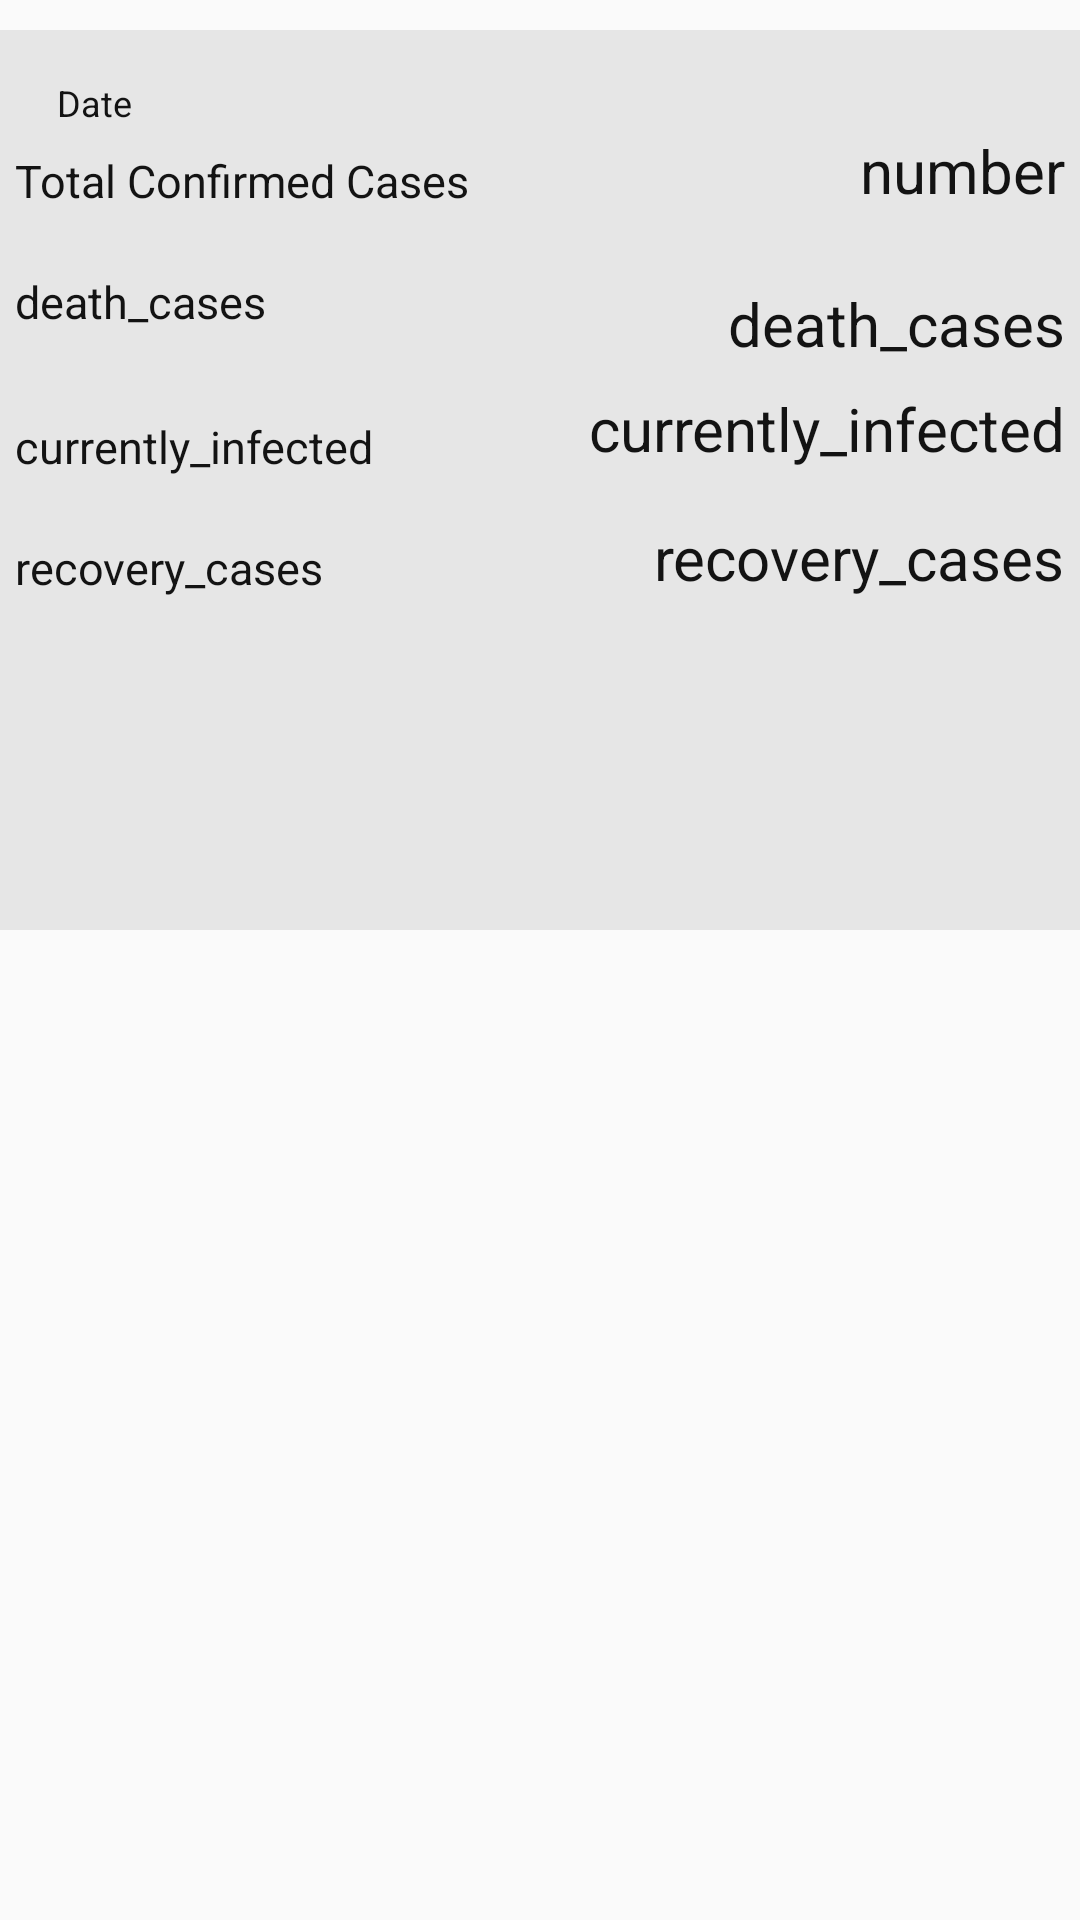

Produce the Android XML layout that renders to this screen, including the resource entries it uses.
<!-- AndroidManifest.xml: application theme AppTheme -->
<!-- res/layout/fragment_state.xml -->
<?xml version="1.0" encoding="utf-8"?>
<androidx.constraintlayout.widget.ConstraintLayout xmlns:android="http://schemas.android.com/apk/res/android"
    xmlns:app="http://schemas.android.com/apk/res-auto"
    xmlns:tools="http://schemas.android.com/tools"
    android:layout_width="match_parent"
    android:layout_height="match_parent"
    tools:context=".Fragments.StateFragment">

    
    <View
        android:id="@+id/view"
        android:layout_width="382dp"
        android:layout_height="300dp"
        android:layout_marginTop="10dp"
        android:background="#E6E6E6"
        app:layout_constraintEnd_toEndOf="parent"
        app:layout_constraintHorizontal_bias="0.508"
        app:layout_constraintStart_toStartOf="parent"
        app:layout_constraintTop_toTopOf="parent" />

    <TextView
        android:id="@+id/textView"
        android:layout_width="wrap_content"
        android:layout_height="wrap_content"
        android:layout_marginStart="16dp"
        android:layout_marginTop="40dp"
        android:text="Total Confirmed Cases"
        android:textSize="15sp"
        app:layout_constraintStart_toStartOf="@+id/view"
        app:layout_constraintTop_toTopOf="@+id/view" />

    <TextView
        android:id="@+id/totalConfirmedCases"
        android:layout_width="wrap_content"
        android:layout_height="wrap_content"
        android:layout_marginEnd="16dp"
        android:text="number"
        android:textSize="20sp"
        app:layout_constraintBottom_toBottomOf="@+id/textView"
        app:layout_constraintEnd_toEndOf="@+id/view" />

    <TextView
        android:id="@+id/date"
        android:layout_width="wrap_content"
        android:layout_height="wrap_content"
        android:layout_marginTop="16dp"
        android:text="Date"
        android:textSize="12sp"
        app:layout_constraintEnd_toEndOf="parent"
        app:layout_constraintHorizontal_bias="0.087"
        app:layout_constraintStart_toStartOf="@+id/view"
        app:layout_constraintTop_toTopOf="@+id/view" />

    <TextView
        android:id="@+id/textView3"
        android:layout_width="wrap_content"
        android:layout_height="wrap_content"
        android:layout_marginTop="20dp"
        android:text="death_cases"
        android:textSize="15sp"
        app:layout_constraintStart_toStartOf="@+id/textView"
        app:layout_constraintTop_toBottomOf="@+id/textView" />

    <TextView
        android:id="@+id/death_cases"
        android:layout_width="wrap_content"
        android:layout_height="wrap_content"
        android:layout_marginTop="24dp"
        android:text="death_cases"
        android:textSize="20sp"
        app:layout_constraintEnd_toEndOf="@+id/totalConfirmedCases"
        app:layout_constraintHorizontal_bias="1.0"
        app:layout_constraintStart_toEndOf="@+id/textView3"
        app:layout_constraintTop_toBottomOf="@+id/totalConfirmedCases" />

    <TextView

        android:id="@+id/textView4"
        android:layout_width="wrap_content"
        android:layout_height="wrap_content"
        android:layout_marginTop="28dp"
        android:text="currently_infected"
        android:textSize="15sp"
        app:layout_constraintStart_toStartOf="@+id/textView3"
        app:layout_constraintTop_toBottomOf="@+id/textView3" />

    <TextView
        android:id="@+id/currently_infected"
        android:layout_width="wrap_content"
        android:layout_height="wrap_content"
        android:layout_marginTop="8dp"
        android:text="currently_infected"
        android:textSize="20sp"
        app:layout_constraintEnd_toEndOf="@+id/death_cases"
        app:layout_constraintHorizontal_bias="1.0"
        app:layout_constraintStart_toEndOf="@+id/textView4"
        app:layout_constraintTop_toBottomOf="@+id/death_cases" />

    <TextView
        android:id="@+id/textView5"
        android:layout_width="wrap_content"
        android:layout_height="wrap_content"
        android:layout_marginTop="20dp"
        android:text="recovery_cases"
        android:textSize="15sp"
        app:layout_constraintStart_toStartOf="@+id/textView4"
        app:layout_constraintTop_toBottomOf="@+id/textView4" />

    <TextView
        android:id="@+id/recovery_cases"
        android:layout_width="wrap_content"
        android:layout_height="wrap_content"
        android:layout_marginTop="16dp"
        android:text="recovery_cases"
        android:textSize="20sp"
        app:layout_constraintEnd_toEndOf="@+id/currently_infected"
        app:layout_constraintHorizontal_bias="1.0"
        app:layout_constraintStart_toEndOf="@+id/textView5"
        app:layout_constraintTop_toBottomOf="@+id/currently_infected" />
</androidx.constraintlayout.widget.ConstraintLayout>
<!-- resources referenced by this layout -->
<resources>
  <style name="AppTheme" parent="Theme.AppCompat.Light.NoActionBar">
          
          <item name="colorPrimary">@color/colorPrimary</item>
          <item name="colorPrimaryDark">@color/colorPrimaryDark</item>
          <item name="colorAccent">@color/colorAccent</item>
          <item name="android:textSize">13sp</item>
          <item name="android:textColor">#131313</item>
      </style>
  <color name="colorPrimary">#00CAEE</color>
  <color name="colorPrimaryDark">#0042B3</color>
  <color name="colorAccent">#03DAC5</color>
</resources>
